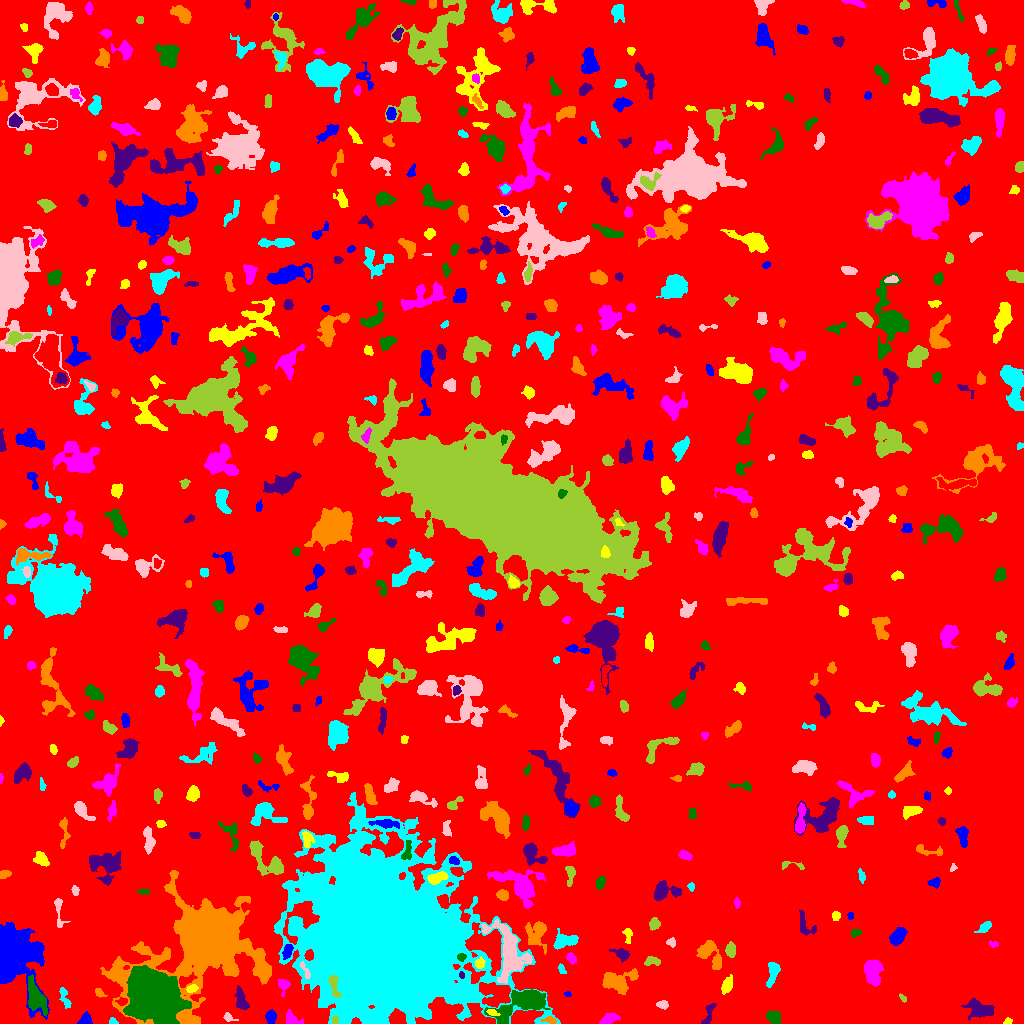

Source data for this figure (header and first rows):
ID, X, Y, A, B, theta, total_flux, mu_max, mu_median, mu_mean, R_fwhm, R_e, R10, R90, x_start, x_end, y_start, y_end, area, greylevel
0, 498, 523.9, 298, 294.2, 0.09634, 1539932, 10.0, 2.0, 1.849, 130.4, 241.3, 92.1, 388.3, 0, 1023, 0, 1023, 832655, 1.849
1, 271.2, 6.553, 2.968, 2.196, 1.557, 253.0, 5.0, 2.0, 1.902, 3.742, 3.29, 1.262, 5.171, 265, 276, 0, 14, 133, 6.902
2, 1008, 2.0, 2.054, 1.466, 0.4124, 112.0, 5.0, 2.0, 2.24, 2.585, 2.111, 0.7979, 3.385, 1003, 1012, 0, 6, 50, 7.24
3, 292, 4.428, 4.64, 2.91, -0.5581, 360.0, 4.0, 2.0, 2.323, 6.024, 4.029, 1.596, 6.103, 286, 303, 0, 14, 155, 7.323
4, 774.3, 6.343, 3.571, 2.809, -0.5624, 598.0, 8.0, 3.0, 3.497, 5.015, 3.989, 1.596, 6.283, 766, 780, 0, 13, 171, 7.497
5, 979.2, 14.33, 7.014, 3.92, -0.2679, 1141, 6.0, 3.0, 3.035, 8.137, 6.103, 2.585, 9.373, 961, 994, 3, 25, 376, 7.035
6, 550.9, 3.063, 2.706, 1.501, -0.3328, 79.0, 3.0, 1.0, 0.9518, 2.821, 2.394, 0.7979, 3.742, 540, 556, 0, 7, 83, 7.952
7, 113.1, 1.748, 1.925, 1.556, -0.2312, 107.0, 5.0, 2.0, 2.058, 2.394, 2.034, 0.7979, 3.29, 109, 118, 0, 6, 52, 7.058
8, 228.7, 5.822, 3.105, 1.922, -0.503, 129.0, 3.0, 1.0, 1.633, 3.432, 2.706, 1.128, 4.406, 223, 238, 2, 11, 79, 7.633
9, 334.8, 3.261, 2.292, 1.568, -1.479, 199.0, 6.0, 4.0, 3.491, 3.432, 2.394, 0.9772, 3.7, 332, 338, 0, 8, 57, 13.49
10, 66.59, 2.311, 2.061, 1.548, -1.515, 74.0, 3.0, 1.0, 1.542, 2.706, 2.111, 0.7979, 3.338, 64, 71, 0, 7, 48, 7.542
11, 85.51, 3.475, 2.915, 2.622, 1.078, 297.0, 6.0, 2.0, 2.339, 4.297, 3.241, 1.262, 5.015, 77, 92, 0, 12, 127, 7.339
12, 492.4, 10.91, 3.006, 1.501, -0.3353, 274.0, 7.0, 4.0, 3.914, 3.432, 2.706, 0.9772, 4.184, 486, 500, 8, 14, 70, 11.91
13, 608.7, 4.142, 4.685, 2.308, 0.3872, 507.0, 7.0, 3.0, 3.036, 4.107, 3.989, 1.596, 6.283, 599, 620, 0, 10, 167, 7.036
14, 526.9, 22.5, 11.29, 4.836, 0.3206, 7063, 34.0, 4.0, 7.848, 6.84, 6.956, 2.646, 13.04, 484, 550, 0, 34, 900, 13.85
15, 708.8, 9.785, 7.243, 1.883, 1.191, 172.0, 3.0, 1.0, 1.186, 4.146, 3.613, 1.493, 5.585, 701, 716, 0, 20, 145, 6.186
16, 205.1, 82.19, 23.07, 17.69, 0.6192, 94333, 104.0, 5.0, 13.42, 12.35, 15.49, 5.585, 34.09, 100, 271, 0, 153, 7030, 18.42
17, 64.36, 26.52, 6.185, 2.001, -1.246, 355.0, 7.0, 2.0, 2.483, 2.764, 3.742, 1.262, 5.89, 59, 71, 15, 36, 143, 6.483
18, 662.3, 18.85, 2.905, 1.962, -0.07074, 191.0, 4.0, 2.0, 2.099, 4.442, 2.985, 1.128, 4.687, 656, 668, 14, 23, 91, 6.099
19, 902.7, 25.61, 2.474, 1.24, -0.8272, 92.0, 5.0, 2.0, 1.917, 1.871, 2.185, 0.7979, 3.432, 899, 906, 21, 30, 48, 5.917
20, 839.5, 28.74, 1.681, 1.504, 0.03338, 87.0, 4.0, 2.0, 1.933, 2.877, 2.034, 0.7979, 3.29, 836, 843, 25, 32, 45, 6.933
21, 567.4, 29.34, 1.831, 1.301, -0.1939, 102.0, 4.0, 3.0, 2.757, 3.192, 2.034, 0.7979, 2.985, 564, 571, 27, 32, 37, 6.757
22, 192, 34.92, 2.672, 1.775, 0.3619, 244.0, 6.0, 3.0, 3.012, 3.949, 2.764, 1.128, 4.297, 186, 198, 31, 39, 81, 12.01
23, 283.3, 38.59, 3.436, 2.542, -1.432, 330.0, 7.0, 2.0, 2.5, 3.385, 3.192, 1.262, 5.441, 278, 290, 27, 44, 132, 9.5
24, 35.79, 26.29, 8.499, 3.822, -1.177, 2085, 11.0, 4.0, 4.593, 6.628, 6.482, 2.523, 10.56, 28, 47, 7, 49, 454, 9.593
25, 240.9, 23.99, 5.735, 2.471, -1.305, 678.0, 9.0, 3.0, 3.198, 4.068, 4.37, 1.596, 6.864, 234, 249, 14, 38, 212, 7.198
26, 99.38, 30.66, 2.724, 1.656, -0.7553, 140.0, 4.0, 2.0, 1.867, 3.656, 2.585, 0.9772, 3.989, 95, 107, 26, 35, 75, 7.867
27, 772.8, 51.25, 6.498, 2.538, 1.359, 619.0, 6.0, 3.0, 2.776, 6.358, 4.687, 1.784, 7.247, 766, 780, 36, 61, 223, 6.776
28, 509.1, 71.46, 15.67, 7.408, -1.169, 3399, 14.0, 3.0, 3.389, 4.478, 9.322, 3.038, 15.35, 481, 532, 40, 104, 1003, 9.389
29, 334.3, 38.05, 6.669, 2.241, -1.324, 601.0, 7.0, 3.0, 3.434, 5.14, 4.222, 1.693, 6.482, 328, 341, 26, 48, 175, 16.43
30, 1005, 51.81, 3.256, 2.57, -1.378, 426.0, 7.0, 3.0, 2.84, 3.827, 3.523, 1.382, 5.809, 1000, 1012, 43, 58, 150, 6.84
31, 11.34, 66.29, 13.07, 10.39, -1.528, 26601, 83.0, 8.0, 12.57, 6.333, 10.23, 3.432, 20.18, 0, 49, 4, 101, 2117, 15.57
32, 726.8, 38.19, 4.017, 2.195, 1.122, 464.0, 7.0, 2.0, 2.795, 4.184, 3.7, 1.382, 6.077, 721, 732, 29, 49, 166, 6.795
33, 872.6, 51.74, 6.673, 3.917, -1.426, 2254, 14.0, 6.0, 5.75, 7.069, 6.383, 2.459, 9.707, 864, 884, 37, 64, 392, 8.75
34, 150.9, 28.75, 11.04, 8.95, -0.9339, 71462, 128.0, 13.0, 26.29, 10.51, 11.52, 4.334, 21.2, 123, 191, 0, 58, 2718, 36.29
35, 461.5, 48.51, 1.84, 1.157, -1.371, 125.0, 6.0, 3.0, 3.205, 2.706, 1.871, 0.7979, 2.877, 459, 464, 45, 52, 39, 14.21
36, 618.5, 41.59, 8.767, 5.384, 0.1092, 1727, 10.0, 3.0, 3.406, 6.433, 6.604, 2.394, 10.78, 602, 638, 29, 55, 507, 7.406
37, 561.4, 54.1, 2.695, 1.567, -1.136, 126.0, 4.0, 2.0, 1.938, 3.523, 2.459, 0.9772, 4.029, 558, 566, 50, 60, 65, 6.938
38, 305.4, 52.42, 5.786, 1.282, -1.141, 114.0, 5.0, 1.0, 1.267, 2.185, 2.394, 0.7979, 3.909, 300, 310, 45, 62, 90, 14.27
39, 651.4, 62.13, 4.222, 2.337, 0.01334, 219.0, 4.0, 2.0, 1.766, 4.618, 3.478, 1.262, 5.557, 644, 660, 58, 67, 124, 5.766
40, 819.1, 54.54, 2.768, 2.616, -0.7908, 224.0, 4.0, 2.0, 2.074, 4.787, 3.241, 1.262, 5.14, 814, 826, 49, 61, 108, 6.074
41, 287.9, 73.17, 3.599, 2.055, 1.167, 252.0, 5.0, 2.0, 1.969, 3.656, 3.241, 1.382, 5.262, 282, 293, 64, 79, 128, 8.969
42, 479.8, 60.12, 2.717, 2.151, 1.389, 184.0, 4.0, 2.0, 1.978, 4.26, 3.038, 1.128, 4.787, 475, 485, 55, 67, 93, 8.978
43, 571.4, 65.03, 2.595, 1.891, -0.9701, 160.0, 5.0, 1.0, 1.684, 2.821, 2.706, 0.9772, 4.514, 566, 576, 59, 71, 95, 7.684
44, 461.4, 66.22, 2.107, 1.968, -0.0744, 135.0, 4.0, 2.0, 2.045, 3.785, 2.585, 0.9772, 4.029, 457, 466, 62, 70, 66, 13.05
45, 622.3, 68.6, 3.886, 2.459, -0.4965, 453.0, 8.0, 2.0, 2.923, 3.989, 3.432, 1.382, 5.781, 609, 629, 61, 75, 155, 6.923
46, 710.6, 69.11, 8.667, 4.68, -0.9853, 827.0, 5.0, 2.0, 2.099, 6.699, 6.18, 2.459, 9.934, 696, 721, 54, 83, 394, 6.099
47, 564, 83.1, 6.286, 3.678, 0.155, 895.0, 9.0, 3.0, 3.151, 3.656, 5.202, 1.784, 8.311, 553, 578, 74, 95, 284, 7.151
48, 671, 80.92, 2.383, 2.031, -0.4986, 142.0, 4.0, 2.0, 1.919, 3.7, 2.585, 0.9772, 4.222, 666, 675, 76, 86, 74, 5.919
49, 731, 73.49, 3.198, 2.406, -1.521, 308.0, 5.0, 2.0, 2.232, 4.297, 3.613, 1.382, 5.499, 725, 735, 66, 82, 138, 7.232
50, 762.6, 83.33, 2.473, 1.882, 1.148, 148.0, 4.0, 2.0, 1.922, 3.656, 2.585, 0.9772, 4.334, 759, 767, 78, 90, 77, 6.922
51, 897.8, 87.67, 4.539, 2.813, 0.8777, 966.0, 9.0, 4.0, 4.146, 5.614, 4.549, 1.784, 7.136, 889, 907, 78, 96, 233, 8.146
52, 627.8, 89.12, 4.074, 1.881, -1.517, 233.0, 6.0, 2.0, 2.24, 3.385, 2.985, 1.128, 4.983, 622, 632, 80, 95, 104, 7.24
53, 993.3, 79.07, 2.32, 1.384, -0.1658, 68.0, 3.0, 1.0, 1.236, 2.523, 2.034, 0.7979, 3.338, 989, 998, 76, 83, 55, 6.236
54, 856, 90.62, 2.53, 1.909, 0.2464, 131.0, 3.0, 2.0, 1.77, 3.7, 2.764, 1.128, 4.297, 851, 861, 86, 95, 74, 5.77
55, 806.4, 96.77, 6.935, 3.859, -0.9166, 278.0, 5.0, 1.0, 1.39, 2.877, 4.029, 1.382, 6.58, 799, 816, 88, 113, 200, 6.39
56, 536.5, 89.99, 6.844, 5.302, 1.422, 1499, 12.0, 3.0, 3.766, 4.886, 5.971, 2.111, 9.837, 525, 546, 69, 102, 398, 7.766
57, 984.8, 96.39, 3.843, 1.912, 0.6942, 363.0, 6.0, 3.0, 2.951, 4.618, 3.338, 1.382, 5.323, 974, 991, 91, 102, 123, 6.951
58, 58.7, 114.2, 8.827, 2.272, -1.443, 262.0, 4.0, 1.0, 1.617, 4.478, 3.785, 1.493, 6.507, 54, 70, 96, 125, 162, 6.617
59, 654.3, 99.55, 2.79, 2.397, 1.249, 364.0, 6.0, 3.0, 3.085, 4.618, 3.29, 1.382, 5.171, 649, 660, 93, 106, 118, 7.085
... 545 more rows
